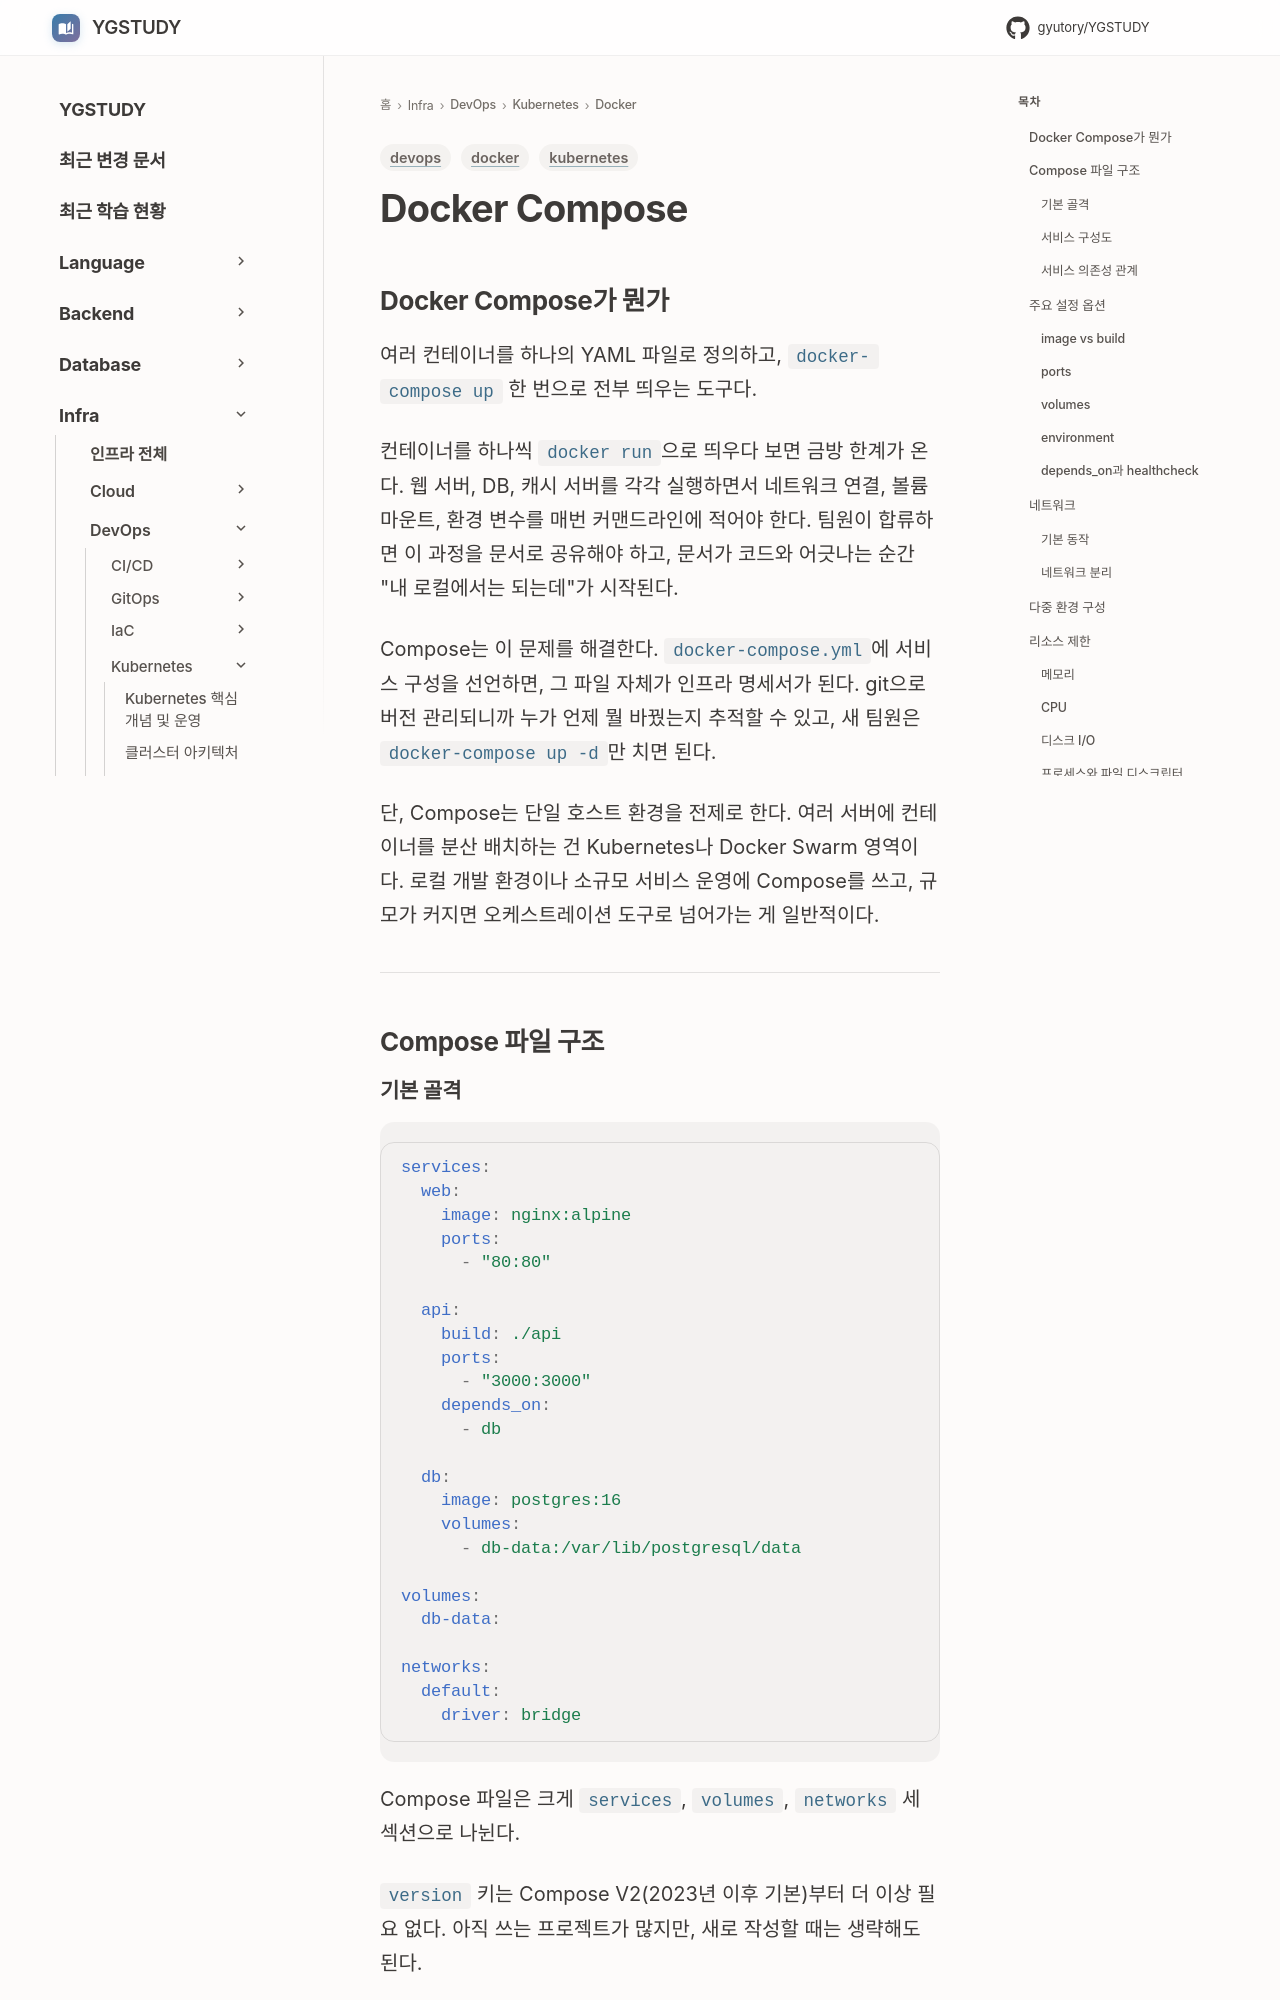

repository: GYUTORY/YGSTUDY · page: DevOps/Kubernetes/Docker/Docker_Compose/index.html · generator: mkdocs

---
title: Docker Compose
tags: [docker, devops, kubernetes]
updated: 2026-04-11
description: "여러 컨테이너를 YAML 하나로 정의하고 단일 명령으로 실행하는 로컬·스테이징 환경 구성 도구"
---

# Docker Compose

## Docker Compose가 뭔가

여러 컨테이너를 하나의 YAML 파일로 정의하고, `docker-compose up` 한 번으로 전부 띄우는 도구다.

컨테이너를 하나씩 `docker run`으로 띄우다 보면 금방 한계가 온다. 웹 서버, DB, 캐시 서버를 각각 실행하면서 네트워크 연결, 볼륨 마운트, 환경 변수를 매번 커맨드라인에 적어야 한다. 팀원이 합류하면 이 과정을 문서로 공유해야 하고, 문서가 코드와 어긋나는 순간 "내 로컬에서는 되는데"가 시작된다.

Compose는 이 문제를 해결한다. `docker-compose.yml`에 서비스 구성을 선언하면, 그 파일 자체가 인프라 명세서가 된다. git으로 버전 관리되니까 누가 언제 뭘 바꿨는지 추적할 수 있고, 새 팀원은 `docker-compose up -d`만 치면 된다.

단, Compose는 단일 호스트 환경을 전제로 한다. 여러 서버에 컨테이너를 분산 배치하는 건 Kubernetes나 Docker Swarm 영역이다. 로컬 개발 환경이나 소규모 서비스 운영에 Compose를 쓰고, 규모가 커지면 오케스트레이션 도구로 넘어가는 게 일반적이다.

---

## Compose 파일 구조

### 기본 골격

```yaml
services:
  web:
    image: nginx:alpine
    ports:
      - "80:80"

  api:
    build: ./api
    ports:
      - "3000:3000"
    depends_on:
      - db

  db:
    image: postgres:16
    volumes:
      - db-data:/var/lib/postgresql/data

volumes:
  db-data:

networks:
  default:
    driver: bridge
```

Compose 파일은 크게 `services`, `volumes`, `networks` 세 섹션으로 나뉜다.

`version` 키는 Compose V2(2023년 이후 기본)부터 더 이상 필요 없다. 아직 쓰는 프로젝트가 많지만, 새로 작성할 때는 생략해도 된다.
